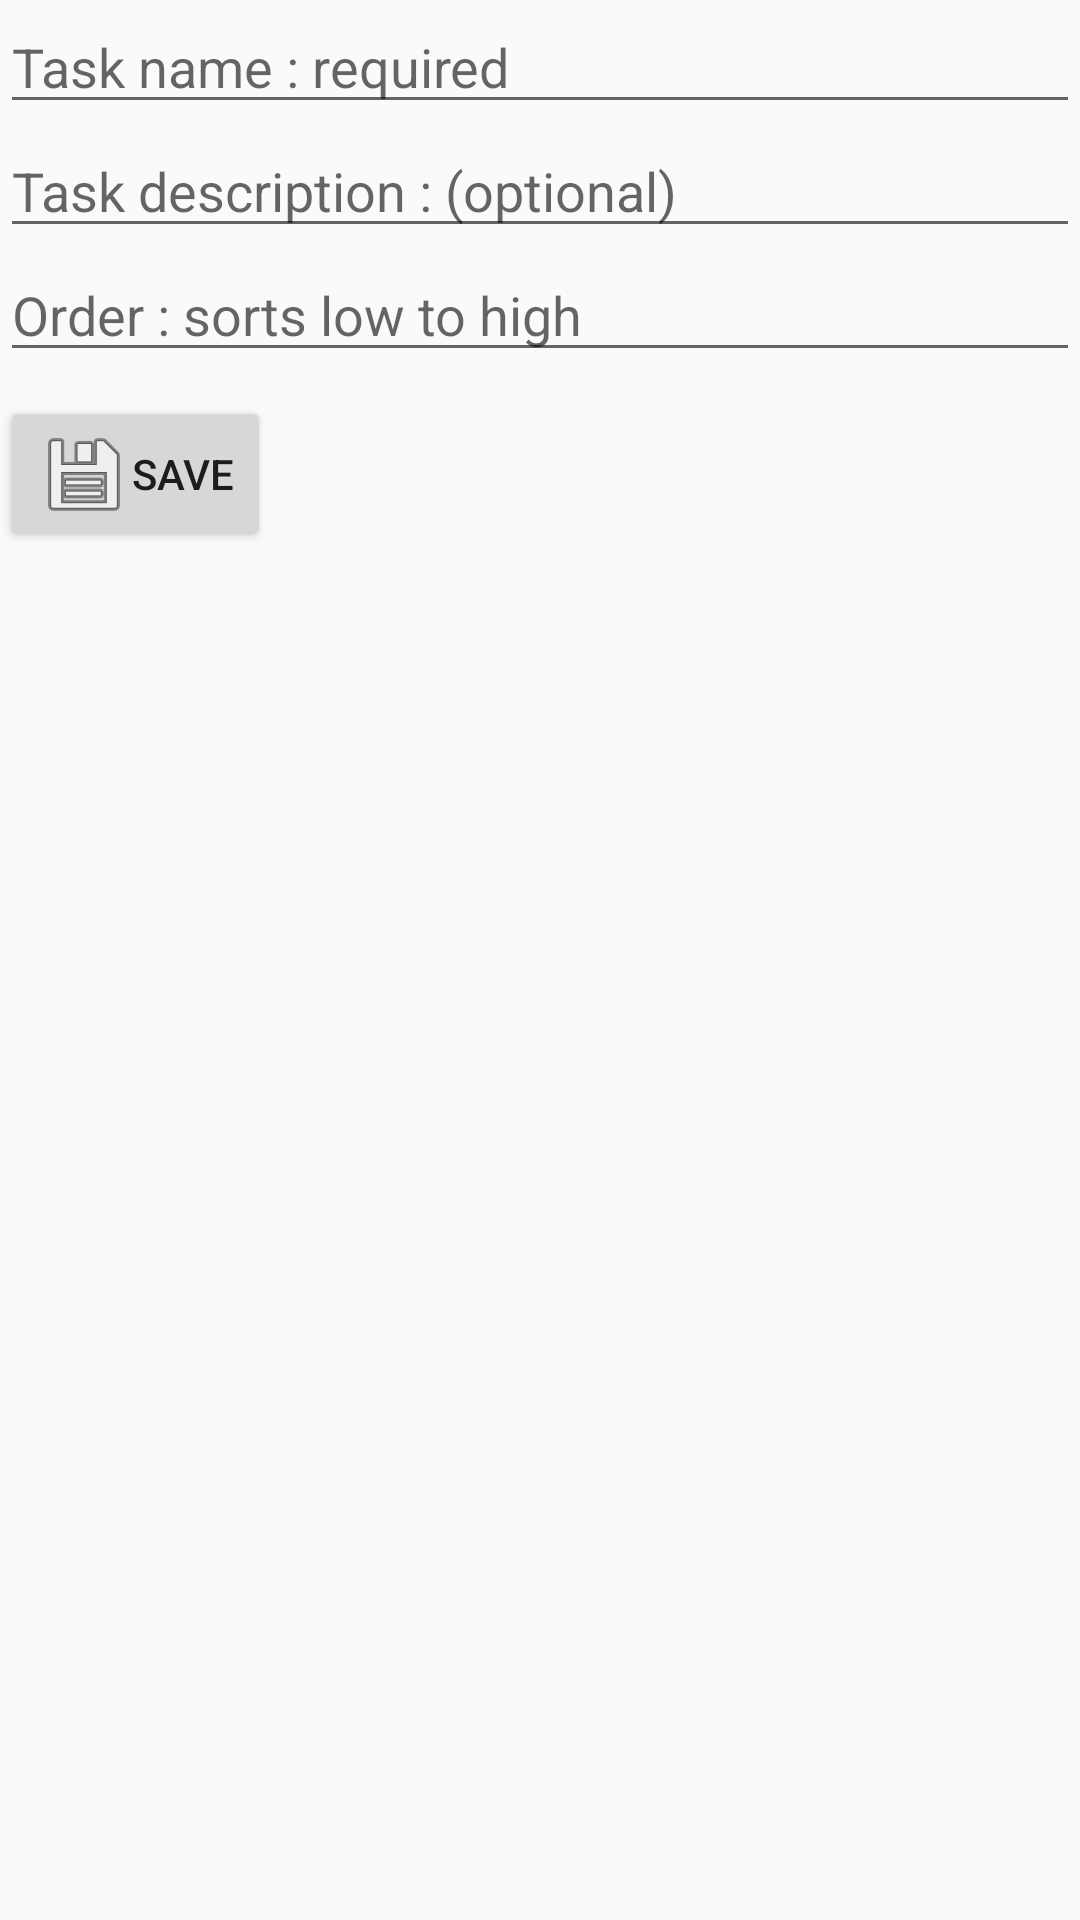

Layout XML and referenced resources for this Android screen:
<!-- AndroidManifest.xml: application theme AppTheme -->
<!-- res/layout/fragment_add_edit.xml -->
<?xml version="1.0" encoding="utf-8"?>
<LinearLayout xmlns:android="http://schemas.android.com/apk/res/android"
    android:orientation="vertical" android:layout_width="match_parent"
    android:layout_height="match_parent">

    <EditText
        android:id="@+id/addededit_name"
        android:layout_width="match_parent"
        android:layout_height="wrap_content"
        android:ems="10"
        android:hint="@string/addedit_name_hint1"
        android:inputType="textNoSuggestions"
        android:maxLength="64"
        android:autofillHints="" />

    <EditText
        android:id="@+id/addedit_description"
        android:layout_width="match_parent"
        android:layout_height="wrap_content"
        android:ems="10"
        android:hint="@string/addedit_description_hint"
        android:inputType="textMultiLine"
        android:maxLength="256"
        android:autofillHints="" />

    <EditText
        android:id="@+id/addedit_sortorder"
        android:layout_width="match_parent"
        android:layout_height="wrap_content"
        android:ems="10"
        android:hint="@string/addedit_sort_hint"
        android:inputType="number"
        android:maxLength="9"
        android:autofillHints="" />

    <Button
        android:id="@+id/addedit_save"
        android:layout_width="wrap_content"
        android:layout_height="wrap_content"
        android:layout_marginTop="8dp"
        android:drawableStart="@android:drawable/ic_menu_save"
        android:text="@string/addedit_save_text" />
</LinearLayout>
<!-- resources referenced by this layout -->
<resources>
  <string name="addedit_description_hint">Task description : (optional)</string>
  <string name="addedit_name_hint1">Task name : required</string>
  <string name="addedit_save_text">Save</string>
  <string name="addedit_sort_hint">Order : sorts low to high</string>
  <style name="AppTheme" parent="Theme.AppCompat.Light.DarkActionBar">
          
          <item name="colorPrimary">@color/colorPrimary</item>
          <item name="colorPrimaryDark">@color/colorPrimaryDark</item>
          <item name="colorAccent">@color/colorAccent</item>
      </style>
  <!-- not gathered from this repository: default colours our renderer supplied (Android Studio template values) -->
  <color name="colorPrimary">#FF6200EE</color>
  <color name="colorPrimaryDark">#FF3700B3</color>
  <color name="colorAccent">#FF03DAC5</color>
</resources>
